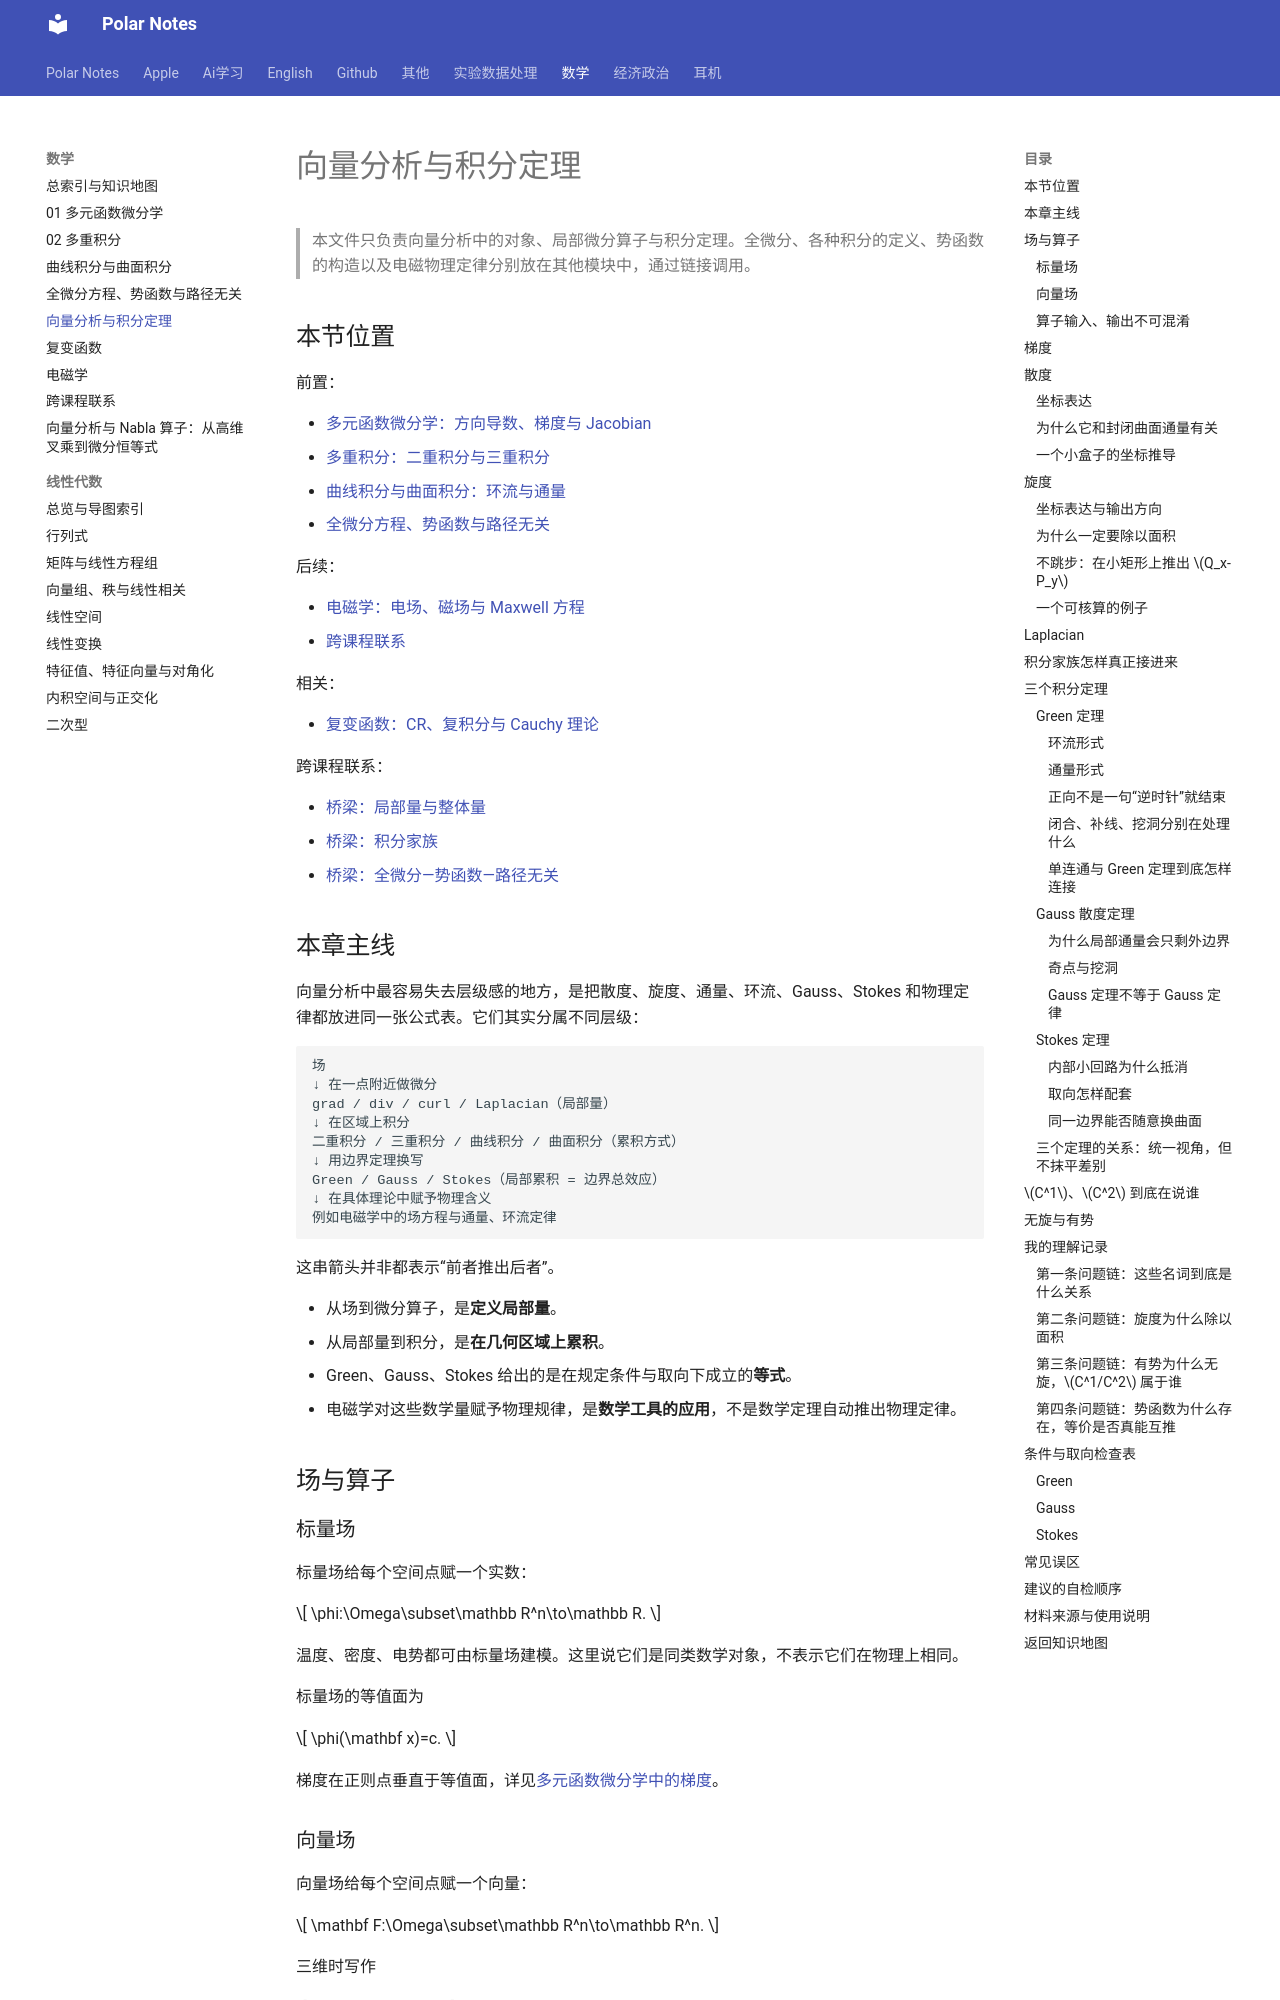

repository: Polar0216/polar-notes · page: 数学/05_向量分析与积分定理/index.html · generator: mkdocs

# 向量分析与积分定理

> 本文件只负责向量分析中的对象、局部微分算子与积分定理。全微分、各种积分的定义、势函数的构造以及电磁物理定律分别放在其他模块中，通过链接调用。

## 本节位置

前置：

- [多元函数微分学：方向导数、梯度与 Jacobian](01_多元函数微分学.md)
- [多重积分：二重积分与三重积分](02_多重积分.md)
- [曲线积分与曲面积分：环流与通量](03_曲线积分与曲面积分.md)
- [全微分方程、势函数与路径无关](04_全微分方程_势函数_路径无关.md)

后续：

- [电磁学：电场、磁场与 Maxwell 方程](07_电磁学.md)
- [跨课程联系](08_跨课程联系.md)

相关：

- [复变函数：CR、复积分与 Cauchy 理论](06_复变函数.md)

跨课程联系：

- [桥梁：局部量与整体量](08_跨课程联系.md#桥梁-c局部量与整体量)
- [桥梁：积分家族](08_跨课程联系.md#桥梁-b一重二重三重曲线与曲面积分)
- [桥梁：全微分—势函数—路径无关](08_跨课程联系.md#桥梁-a全微分势函数路径无关)

## 本章主线

向量分析中最容易失去层级感的地方，是把散度、旋度、通量、环流、Gauss、Stokes 和物理定律都放进同一张公式表。它们其实分属不同层级：

```text
场
↓ 在一点附近做微分
grad / div / curl / Laplacian（局部量）
↓ 在区域上积分
二重积分 / 三重积分 / 曲线积分 / 曲面积分（累积方式）
↓ 用边界定理换写
Green / Gauss / Stokes（局部累积 = 边界总效应）
↓ 在具体理论中赋予物理含义
例如电磁学中的场方程与通量、环流定律
```

这串箭头并非都表示“前者推出后者”。

- 从场到微分算子，是**定义局部量**。
- 从局部量到积分，是**在几何区域上累积**。
- Green、Gauss、Stokes 给出的是在规定条件与取向下成立的**等式**。
- 电磁学对这些数学量赋予物理规律，是**数学工具的应用**，不是数学定理自动推出物理定律。

## 场与算子

### 标量场

标量场给每个空间点赋一个实数：

$$
\phi:\Omega\subset\mathbb R^n\to\mathbb R.
$$

温度、密度、电势都可由标量场建模。这里说它们是同类数学对象，不表示它们在物理上相同。

标量场的等值面为

$$
\phi(\mathbf x)=c.
$$

梯度在正则点垂直于等值面，详见[多元函数微分学中的梯度](01_多元函数微分学.md#梯度)。

### 向量场

向量场给每个空间点赋一个向量：

$$
\mathbf F:\Omega\subset\mathbb R^n\to\mathbb R^n.
$$

三维时写作

$$
\mathbf F=(P,Q,R).
$$

一个向量场可以被拿来问几类不同问题：

- 沿一条有向曲线，它在切向上累计多少？这是第二类曲线积分，即做功或环流型量。
- 穿过一个有向曲面，它在法向上通过多少？这是第二类曲面积分，即通量。
- 在一点附近，它更像源汇，还是更像局部旋转？这由散度和旋度描述。

积分对象及参数化见[曲线积分与曲面积分](03_曲线积分与曲面积分.md)。
